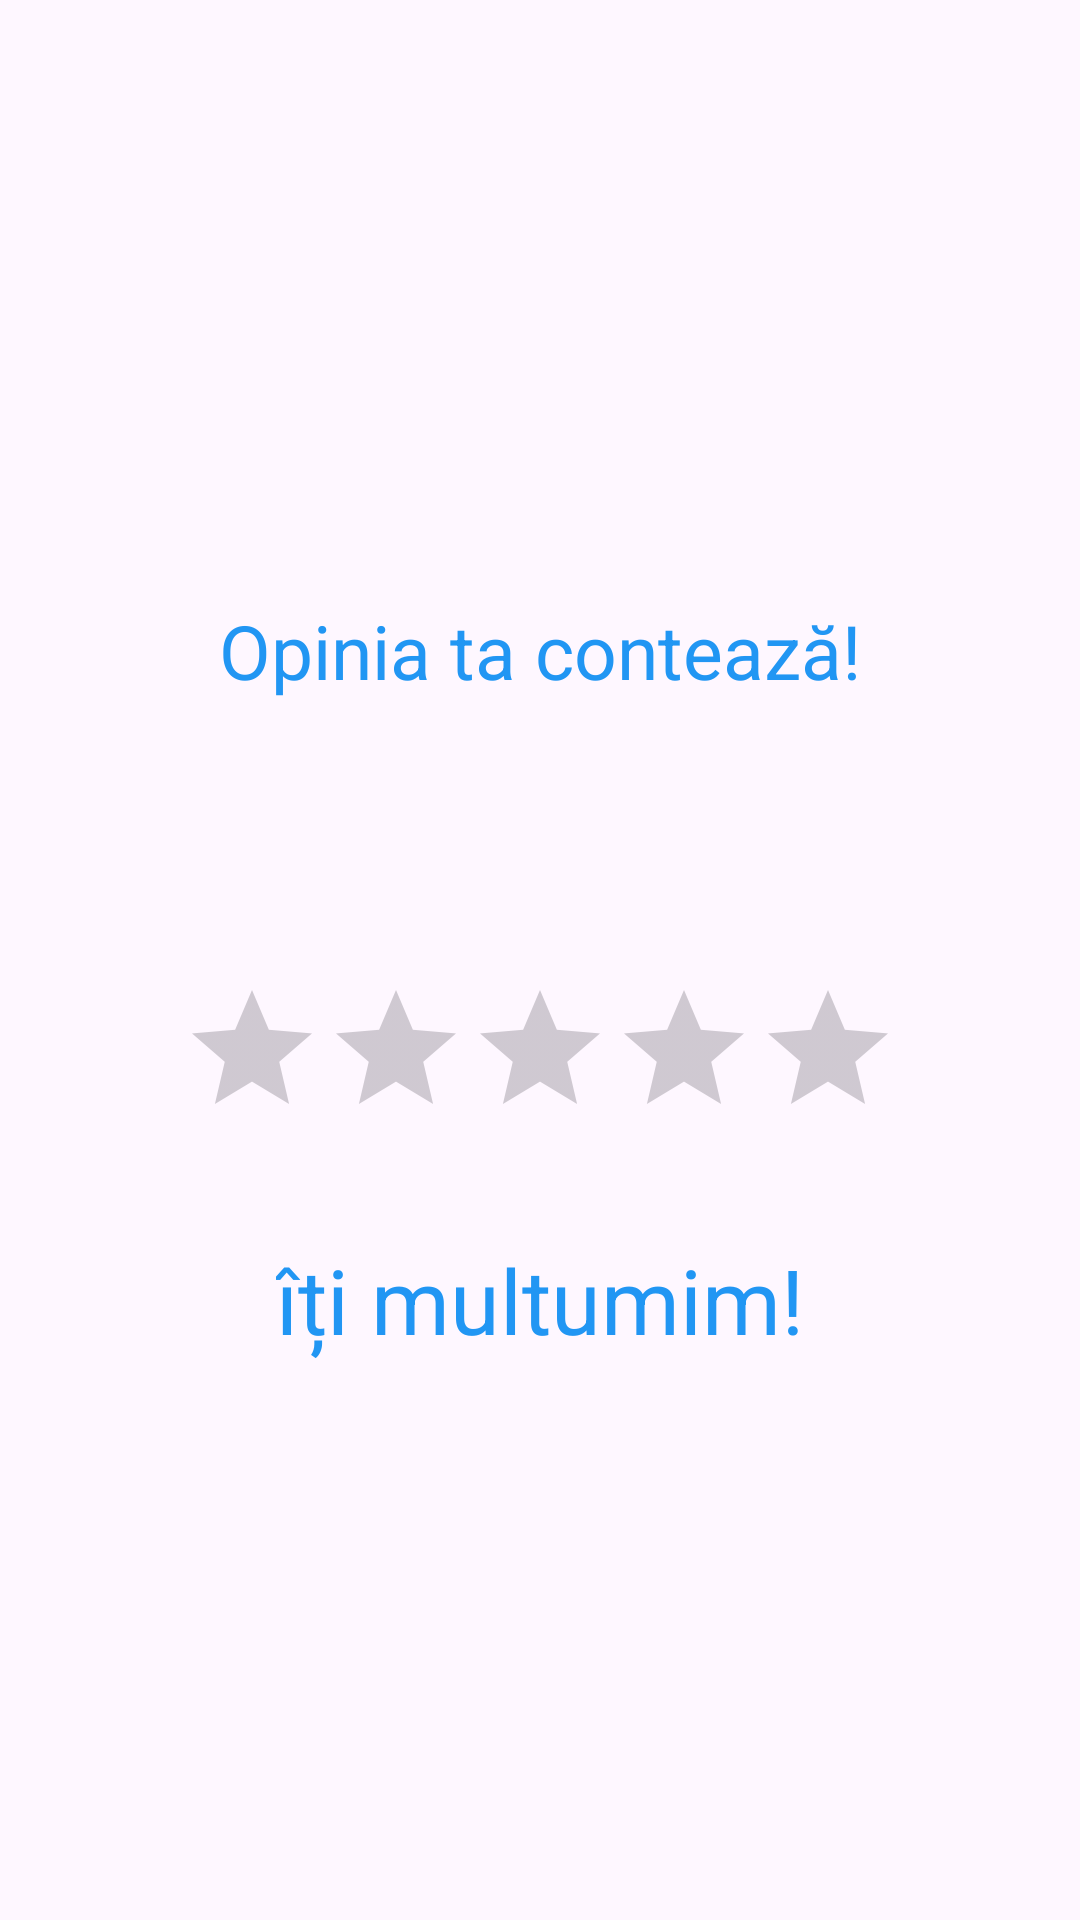

This screen was rendered from an Android layout file. Write that file and the resources it references.
<!-- AndroidManifest.xml: application theme Theme.MyAppRute -->
<!-- res/layout/activity_review.xml -->
<?xml version="1.0" encoding="utf-8"?>
<RelativeLayout xmlns:android="http://schemas.android.com/apk/res/android"
    xmlns:app="http://schemas.android.com/apk/res-auto"
    xmlns:tools="http://schemas.android.com/tools"
    android:layout_width="match_parent"
    android:layout_height="match_parent"
    tools:context=".ReviewActivity">

    <TextView
        android:id="@+id/textViewPleaseReview"
        android:layout_width="wrap_content"
        android:layout_height="wrap_content"
        android:text="@string/review_activity_title"
        android:textSize="25sp"
        android:textColor="@color/blue"
        android:layout_alignParentTop="true"
        android:layout_centerHorizontal="true"
        android:layout_marginTop="200dp" />

    <TextView
        android:id="@+id/textViewMessage"
        android:layout_width="match_parent"
        android:layout_height="wrap_content"
        android:layout_below="@id/textViewPleaseReview"
        android:layout_centerHorizontal="true"
        android:layout_marginStart="20dp"
        android:layout_marginEnd="20dp"
        android:gravity="center"
        android:layout_marginTop="30dp"
        android:textSize="24sp" />

    <RatingBar
        android:id="@+id/ratingBar"
        android:layout_width="wrap_content"
        android:layout_height="wrap_content"
        android:layout_below="@id/textViewMessage"
        android:layout_centerHorizontal="true"
        android:layout_marginTop="30dp"
        android:numStars="5"
        android:stepSize="1.0"/>

    <TextView
        android:id="@+id/thankyou"
        android:layout_width="wrap_content"
        android:layout_height="wrap_content"
        android:text="@string/review_activity_thankyou"
        android:textSize="30sp"
        android:textColor="@color/blue"
        android:layout_below="@id/ratingBar"
        android:layout_centerHorizontal="true"
        android:layout_marginTop="30dp" />
    
</RelativeLayout>
<!-- resources referenced by this layout -->
<resources>
  <color name="black">#FF000000</color>
  <color name="blue">#2196F3</color>
  <string name="review_activity_thankyou">îți multumim!</string>
  <string name="review_activity_title">Opinia ta contează!</string>
  <style name="Theme.MyAppRute" parent="Base.Theme.MyAppRute" />
  <style name="Base.Theme.MyAppRute" parent="Theme.Material3.DayNight.NoActionBar">
          
          
          <item name="colorPrimary">@color/blue5</item>
          <item name="colorPrimaryVariant">@color/blue4</item>
          <item name="colorOnPrimary">@color/white</item>
          
          <item name="colorSecondary">@color/blue3</item>
          <item name="colorOnSecondaryFixedVariant">@color/blue4</item>
          <item name="colorOnSecondary">@color/black</item>
          
          <item name="android:statusBarColor">?attr/colorPrimaryVariant</item>
  
          
      </style>
  <color name="blue5">#b3cde0</color>
  <color name="blue4">#6497b1</color>
  <color name="white">#FFFFFFFF</color>
  <color name="blue3">#005b96</color>
</resources>
